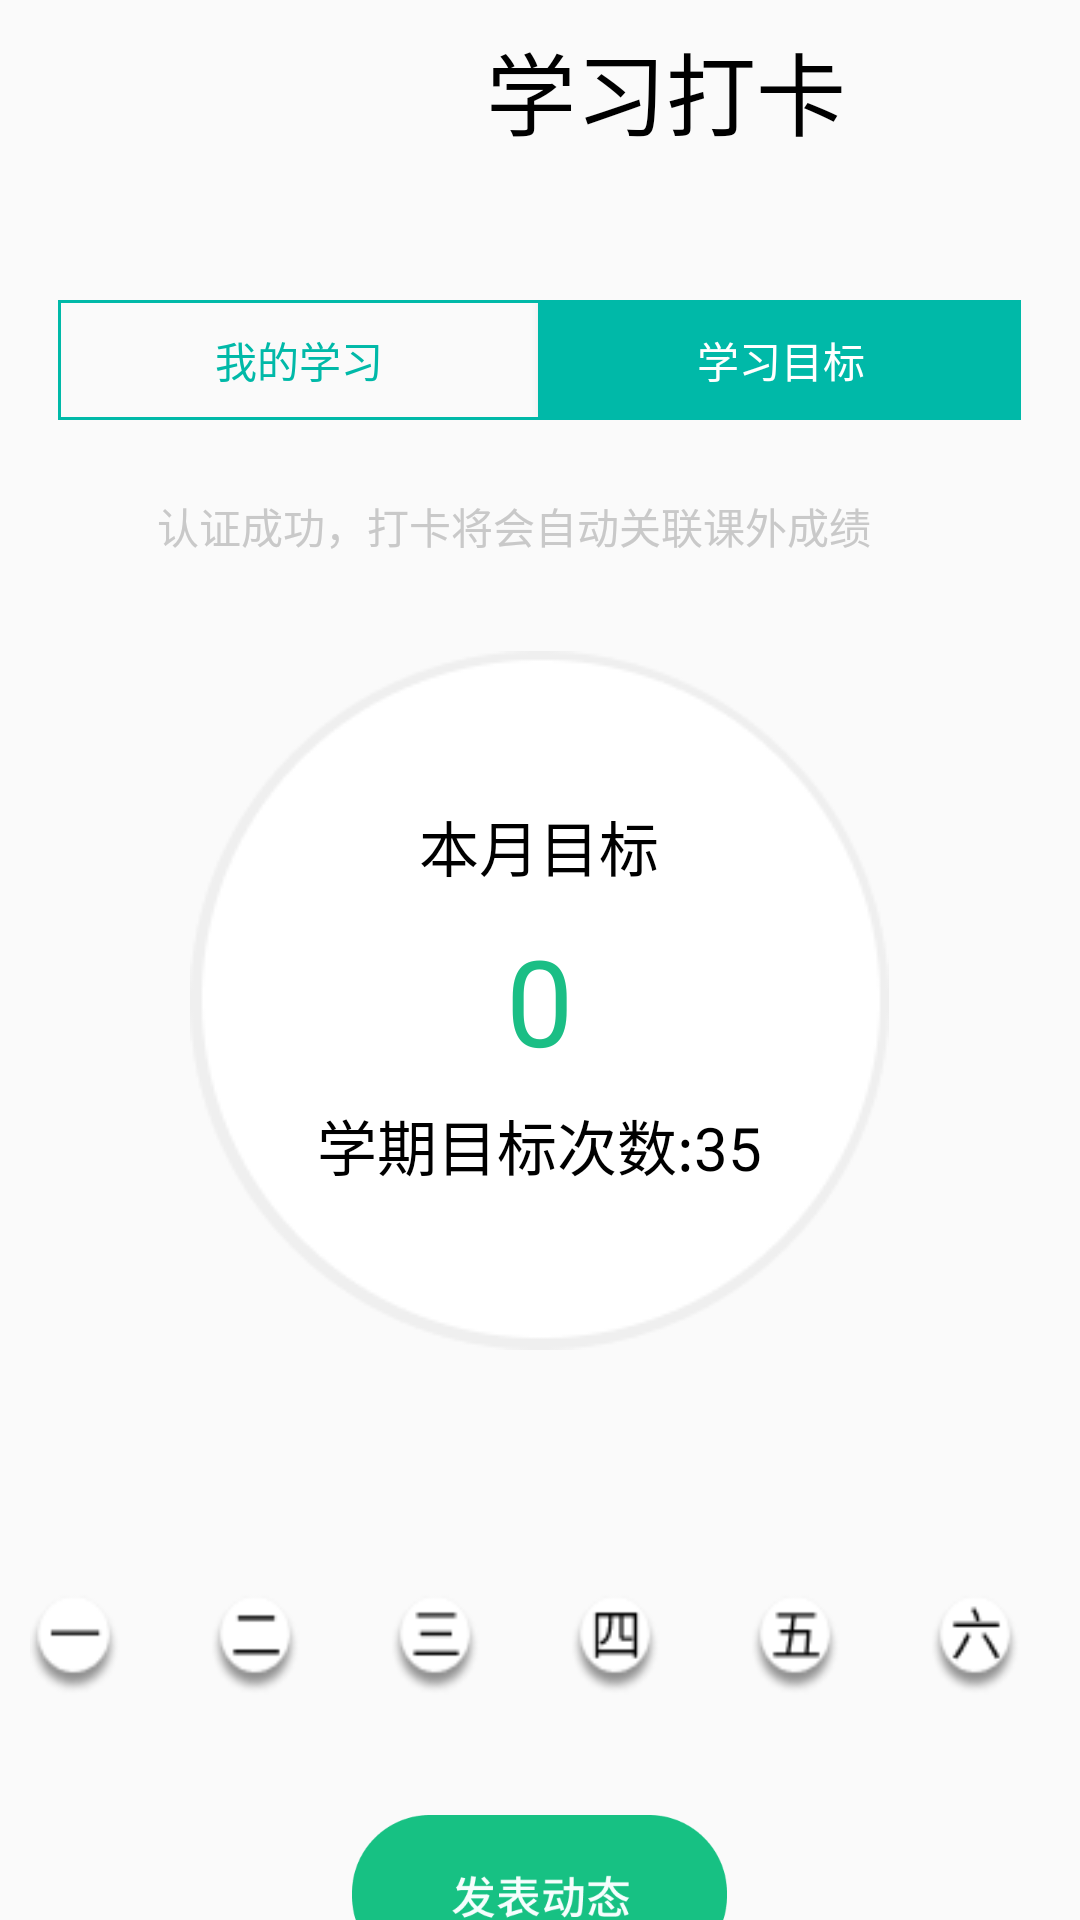

The Android layout XML behind this screen, and the referenced resources:
<!-- AndroidManifest.xml: application theme Theme.TenMinutesTest2 -->
<!-- res/layout/activity_punch_pt.xml -->
<?xml version="1.0" encoding="utf-8"?>
<LinearLayout xmlns:android="http://schemas.android.com/apk/res/android"
    xmlns:app="http://schemas.android.com/apk/res-auto"
    xmlns:tools="http://schemas.android.com/tools"
    android:layout_width="match_parent"
    android:layout_height="match_parent"
    android:orientation="vertical"
    tools:context=".ui.other.Punch_pt">

    <LinearLayout
        android:layout_width="match_parent"
        android:layout_height="60dp"
        android:orientation="horizontal"
        >
        <Button
            android:layout_width="30dp"
            android:layout_height="30dp"
            android:background="@drawable/left_arrow"
            android:layout_gravity="center_vertical"
            android:id="@+id/PTC_back"
            android:onClick="backmine"
            ></Button>
        <TextView
            android:layout_width="wrap_content"
            android:layout_height="wrap_content"
            android:text="学习打卡"
            android:textSize="30dp"
            android:textColor="@color/black"
            android:layout_gravity="center_vertical"
            android:layout_marginLeft="132dp"
            ></TextView>
    </LinearLayout>

    <LinearLayout
        android:layout_width="321dp"
        android:layout_height="40dp"
        android:layout_gravity="center_horizontal"
        android:layout_marginTop="40dp"
        >

        <Button
            android:layout_width="161dp"
            android:layout_height="match_parent"
            android:background="@drawable/frame"
            android:text="我的学习"
            android:textColor="#00B9A8"></Button>
        <Button
            android:layout_width="160dp"
            android:layout_height="match_parent"
            android:text="学习目标"
            android:textColor="@color/white"
            android:background="#00B9A8"
            ></Button>
    </LinearLayout>

    <LinearLayout
        android:layout_width="255dp"
        android:layout_height="22dp"
        android:layout_gravity="center"
        android:layout_marginTop="25dp"
        >
        <TextView
            android:layout_width="match_parent"
            android:layout_height="match_parent"
            android:text="认证成功，打卡将会自动关联课外成绩"
            android:textColor="#C9C9C9"
            ></TextView>
    </LinearLayout>

    <FrameLayout
        android:layout_width="233dp"
        android:layout_height="233dp"
        android:layout_gravity="center"
        android:layout_marginTop="30dp"
        >
        <ImageView
            android:layout_width="match_parent"
            android:layout_height="match_parent"
            android:background="@drawable/circular"
            ></ImageView>
        <TextView
            android:layout_width="100dp"
            android:layout_height="30dp"
            android:layout_gravity="center_horizontal"
            android:layout_marginTop="50dp"
            android:text="本月目标"
            android:textColor="@color/black"
            android:gravity="center"
            android:textSize="20dp"
            ></TextView>
        <TextView
            android:layout_width="wrap_content"
            android:layout_height="wrap_content"
            android:layout_gravity="center"
            android:id="@+id/number"
            android:text="0"
            android:textSize="40dp"
            android:textColor="#1BBE85"
            ></TextView>
        <TextView
            android:layout_width="wrap_content"
            android:layout_height="wrap_content"
            android:layout_gravity="center_horizontal"
            android:layout_marginTop="150dp"
            android:text="学期目标次数:35"
            android:textColor="@color/black"
            android:textSize="20dp"
            ></TextView>
    </FrameLayout>

    <LinearLayout
        android:layout_width="match_parent"
        android:layout_height="35dp"
        android:layout_marginTop="80dp"
        android:orientation="horizontal"
        >
        <ImageView
            android:layout_width="30dp"
            android:layout_height="35dp"
            android:background="@drawable/monday"
            android:layout_marginLeft="10dp"
            android:id="@+id/monday"
            ></ImageView>

        <ImageView
            android:layout_width="30dp"
            android:layout_height="35dp"
            android:background="@drawable/tuesday"
            android:id="@+id/tuesday"
            android:layout_marginLeft="30dp"
            ></ImageView>

        <ImageView
            android:layout_width="30dp"
            android:layout_height="35dp"
            android:background="@drawable/wednesday"
            android:id="@+id/wednesday"
            android:layout_marginLeft="30dp"
            ></ImageView>

        <ImageView
            android:layout_width="30dp"
            android:layout_height="35dp"
            android:background="@drawable/thursday"
            android:id="@+id/thursday"
            android:layout_marginLeft="30dp"
            ></ImageView>

        <ImageView
            android:layout_width="30dp"
            android:layout_height="35dp"
            android:background="@drawable/friday"
            android:id="@+id/friday"
            android:layout_marginLeft="30dp"
            ></ImageView>

        <ImageView
            android:layout_width="30dp"
            android:layout_height="35dp"
            android:background="@drawable/staurday"
            android:id="@+id/staurday"
            android:layout_marginLeft="30dp"
            ></ImageView>

        <ImageView
            android:layout_width="30dp"
            android:layout_height="35dp"
            android:background="@drawable/sunday"
            android:id="@+id/sunday"
            android:layout_marginLeft="30dp"
            ></ImageView>
    </LinearLayout>

    <Button
        android:layout_width="125dp"
        android:layout_height="53dp"
        android:layout_gravity="center_horizontal"
        android:layout_marginTop="40dp"
        android:textColor="@color/white"
        android:background="@drawable/go_publish"></Button>

</LinearLayout>
<!-- resources referenced by this layout -->
<resources>
  <color name="black">#FF000000</color>
  <color name="white">#FFFFFFFF</color>
  <!-- drawable circular: png bitmap (drawable, 5218 bytes) -->
  <!-- drawable frame (drawable) -->
  <?xml version="1.0" encoding="utf-8"?>
  <shape xmlns:android="http://schemas.android.com/apk/res/android">
      <soild android:color="#ffffff"></soild>
      <stroke android:color="#00B9A8"
              android:width="1dp"></stroke>
  </shape>
  <!-- drawable friday: png bitmap (drawable, 1772 bytes) -->
  <!-- drawable go_publish: png bitmap (drawable, 9108 bytes) -->
  <!-- drawable monday: png bitmap (drawable, 1560 bytes) -->
  <!-- drawable staurday: png bitmap (drawable, 1729 bytes) -->
  <!-- drawable sunday: png bitmap (drawable, 1647 bytes) -->
  <!-- drawable thursday: png bitmap (drawable, 1751 bytes) -->
  <!-- drawable tuesday: png bitmap (drawable, 1607 bytes) -->
  <!-- drawable wednesday: png bitmap (drawable, 1653 bytes) -->
  <style name="Theme.TenMinutesTest2" parent="Theme.AppCompat.Light.DarkActionBar">
          
          <item name="colorPrimary">@color/purple_500</item>
          <item name="colorPrimaryDark">@color/white</item>
          <item name="colorAccent">@color/teal_200</item>
          
      </style>
  <color name="purple_500">#FF6200EE</color>
  <color name="teal_200">#FF03DAC5</color>
</resources>
